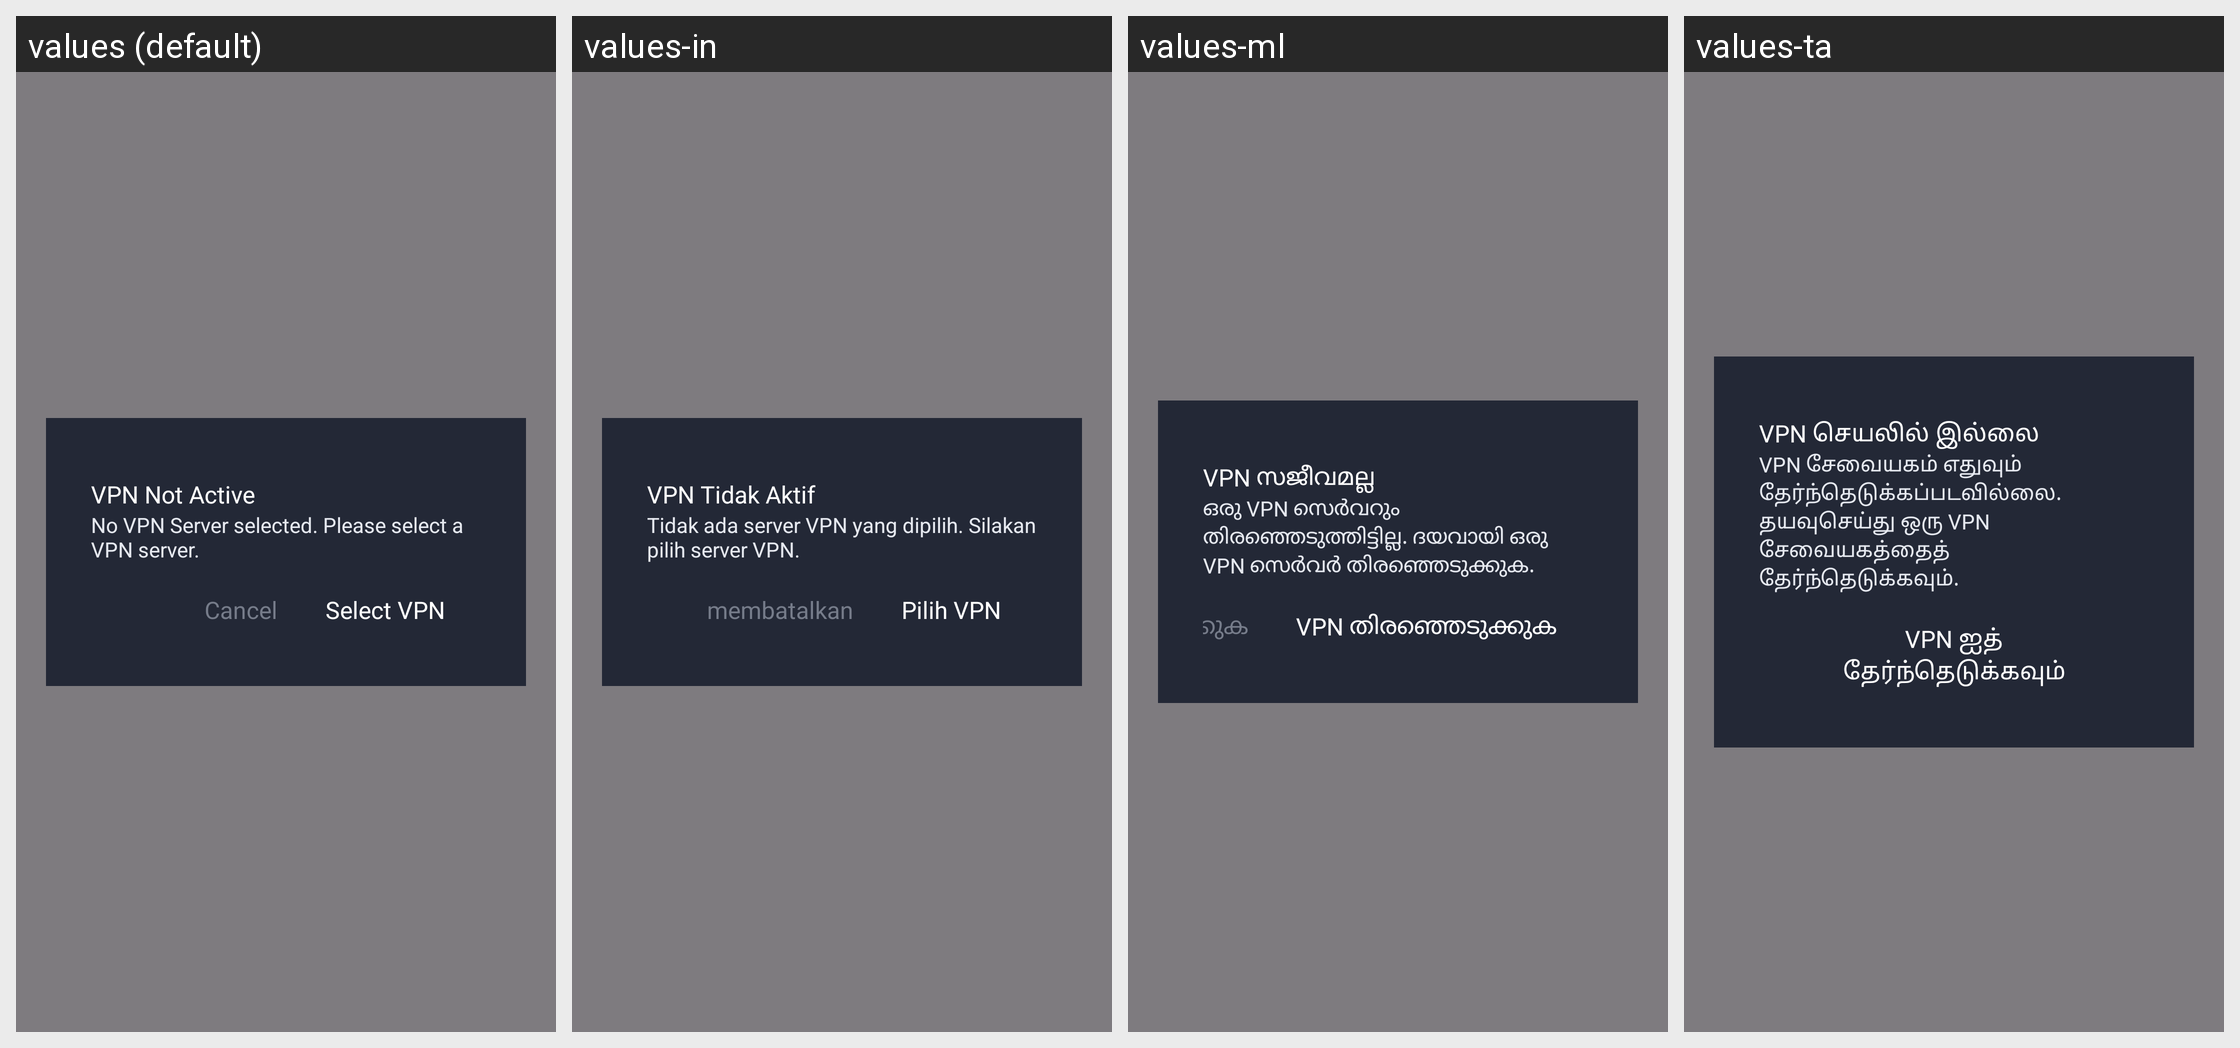

For this localized Android screen grid, give each drawn string resource with its value in every locale shown.
Android screen res/layout/dialog_confirm_dns_setting.xml rendered under 4 locales, left to right: values (default), values-in, values-ml, values-ta. Device: Nexus 5 (rendered at 1080×1920; each locale shown at half size, 540×960, under a caption strip naming it); theme Theme.SuperVPN.Splash.
Other locales in the repository, not shown: values-af, values-am, values-ar, values-az, values-ba, values-be, values-bg, values-bn, values-bs, values-ca, values-cs, values-cy, values-da, values-de, values-el, values-es, values-es-rEE, values-es-rUS, values-et, values-eu, values-fa, values-fi, values-fr, values-fr-rCA, values-ga, values-gd, values-gl, values-gu, values-hi, values-hr, values-ht, values-hu, values-hy, values-id, values-is, values-it, values-iw, values-ja, values-jv, values-ka, values-ka-rGE, values-kk, values-km, values-km-rKH, values-kn, values-ko, values-ky, values-lb, values-lo, values-lo-rLA, values-lt, values-lv, values-mg, values-mi, values-mk, values-mn, values-mn-rMN, values-mr, values-ms, values-mt, values-my, values-ne, values-nl, values-no, values-pa, values-pl, values-pt, values-pt-rBR, values-pt-rPT, values-ro, values-ru, values-si, values-sk, values-sl, values-sq, values-sr, values-su, values-sv, values-sw, values-te, values-tg, values-th, values-tl, values-tr, values-tt, values-uk, values-ur, values-uz, values-vi, values-xh, values-yi, values-zh-rCN, values-zh-rHK, values-zh-rTW, values-zu.
Strings drawn on this screen, with the default value and each locale's value (text and hints the layout hard-codes, and strings that could not be matched under every locale, appear in the picture but are not listed):

confirm_dns
  values: VPN Not Active
  values-in: VPN Tidak Aktif
  values-ml: VPN സജീവമല്ല
  values-ta: VPN செயலில் இல்லை

confirm_dns_msg
  values: No VPN Server selected. Please select a VPN server.
  values-in: Tidak ada server VPN yang dipilih. Silakan pilih server VPN.
  values-ml: ഒരു VPN സെർവറും തിരഞ്ഞെടുത്തിട്ടില്ല. ദയവായി ഒരു VPN സെർവർ തിരഞ്ഞെടുക്കുക.
  values-ta: VPN சேவையகம் எதுவும் தேர்ந்தெடுக்கப்படவில்லை. தயவுசெய்து ஒரு VPN சேவையகத்தைத் தேர்ந்தெடுக்கவும்.

select_vpn
  values: Select VPN
  values-in: Pilih VPN
  values-ml: VPN തിരഞ്ഞെടുക്കുക
  values-ta: VPN ஐத் தேர்ந்தெடுக்கவும்
